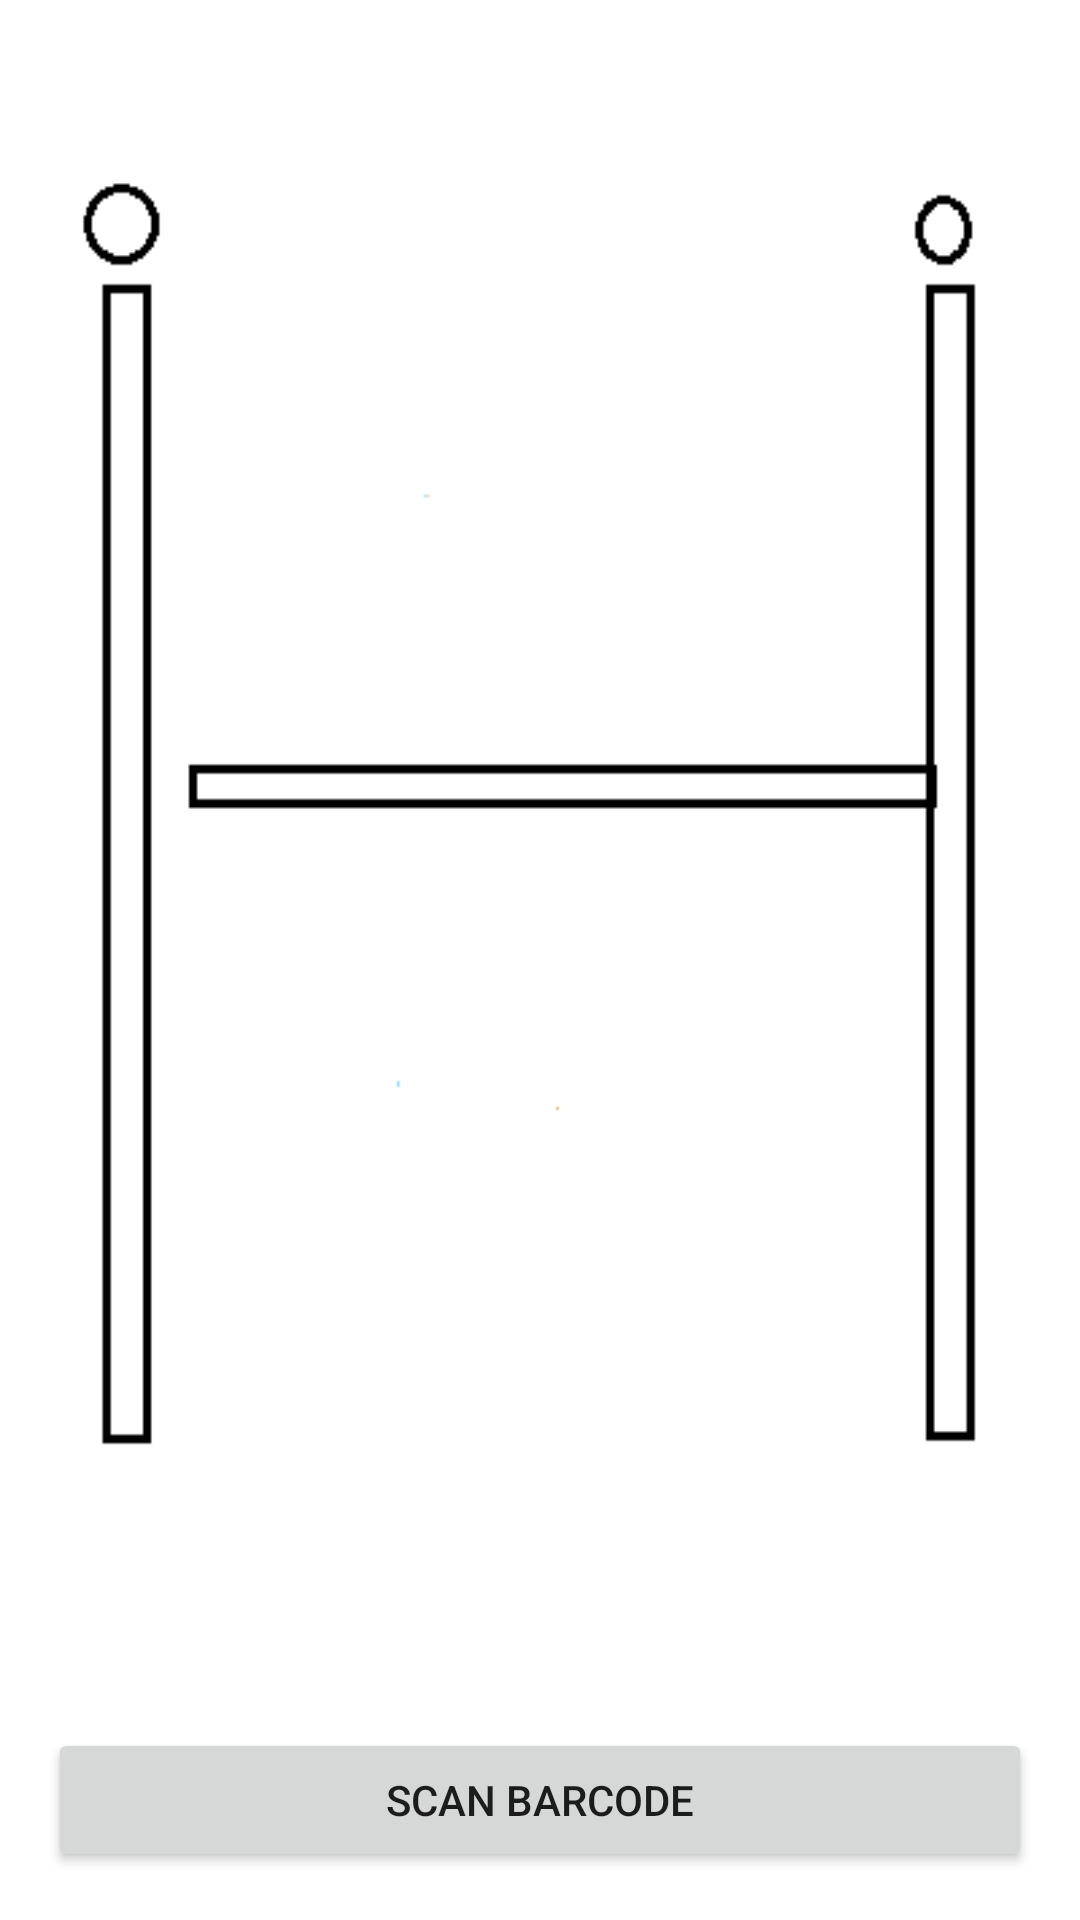

Layout XML and referenced resources for this Android screen:
<!-- AndroidManifest.xml: application theme Theme.SPARKLE -->
<!-- res/layout/activity_closed_out.xml -->
<?xml version="1.0" encoding="utf-8"?>
<androidx.constraintlayout.widget.ConstraintLayout xmlns:android="http://schemas.android.com/apk/res/android"
    xmlns:app="http://schemas.android.com/apk/res-auto"
    xmlns:tools="http://schemas.android.com/tools"
    android:layout_width="match_parent"
    android:layout_height="match_parent"
    tools:context=".ClosedOutActivity">

    <ImageView
        android:id="@+id/imageView"
        android:layout_width="match_parent"
        android:layout_height="0dp"
        android:background="@drawable/gerbang_tutup"
        app:layout_constraintBottom_toTopOf="@+id/btn_save"
        app:layout_constraintEnd_toEndOf="parent"
        app:layout_constraintStart_toStartOf="parent"
        app:layout_constraintTop_toTopOf="parent" />

    <Button
        android:id="@+id/btn_save"
        android:layout_width="0dp"
        android:layout_height="wrap_content"
        android:layout_marginStart="16dp"
        android:layout_marginEnd="16dp"
        android:layout_marginBottom="16dp"
        android:text="Scan Barcode"
        app:layout_constraintBottom_toBottomOf="parent"
        app:layout_constraintEnd_toEndOf="@+id/imageView"
        app:layout_constraintStart_toStartOf="@+id/imageView" />

    <androidx.constraintlayout.widget.Guideline
        android:id="@+id/guideline3"
        android:layout_width="wrap_content"
        android:layout_height="wrap_content"
        android:orientation="horizontal"
        app:layout_constraintGuide_begin="200dp" />

</androidx.constraintlayout.widget.ConstraintLayout>
<!-- resources referenced by this layout -->
<resources>
  <!-- drawable gerbang_tutup: png bitmap (drawable, 2742 bytes) -->
  <style name="Theme.SPARKLE" parent="Theme.MaterialComponents.DayNight.DarkActionBar">
          
          <item name="colorPrimary">@color/purple_500</item>
          <item name="colorPrimaryVariant">@color/purple_700</item>
          <item name="colorOnPrimary">@color/white</item>
          
          <item name="colorSecondary">@color/teal_200</item>
          <item name="colorSecondaryVariant">@color/teal_700</item>
          <item name="colorOnSecondary">@color/black</item>
          
          <item name="android:statusBarColor" tools:targetApi="l">?attr/colorPrimaryVariant</item>
          
      </style>
  <color name="purple_500">#FF6200EE</color>
  <color name="purple_700">#FF3700B3</color>
  <color name="white">#FFFFFFFF</color>
  <color name="teal_200">#FF03DAC5</color>
  <color name="teal_700">#FF018786</color>
  <color name="black">#FF000000</color>
</resources>
